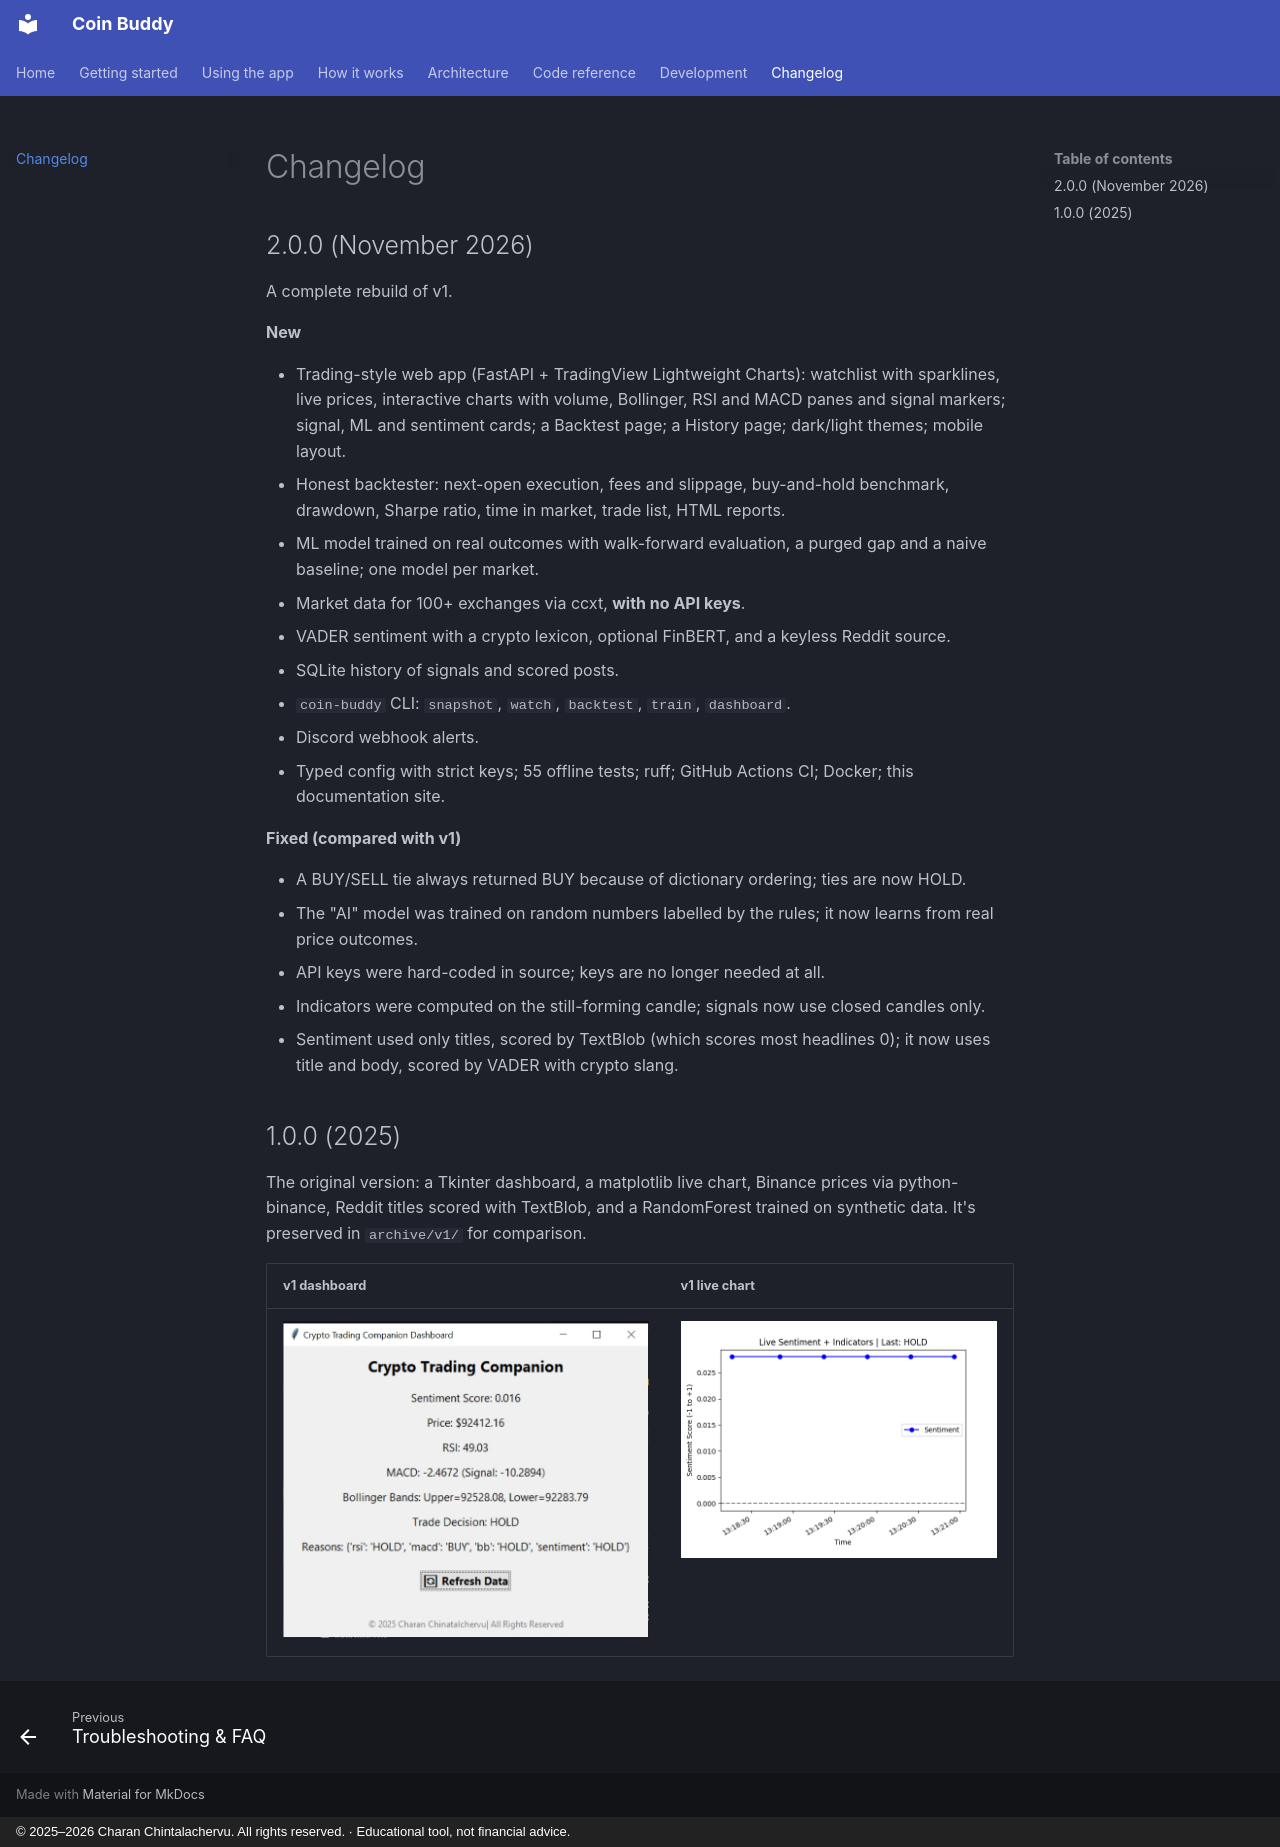

repository: CharanChintalachervu/CoinBuddy · page: changelog/index.html · generator: mkdocs · copyright: © 2025–2026 Charan Chintalachervu. All rights reserved. · Educational tool, not financial advice.

# Changelog

## 2.0.0 (November 2026)

A complete rebuild of v1.

**New**

- Trading-style web app (FastAPI + TradingView Lightweight Charts): watchlist with sparklines, live prices, interactive charts with volume, Bollinger, RSI and MACD panes and signal markers; signal, ML and sentiment cards; a Backtest page; a History page; dark/light themes; mobile layout.
- Honest backtester: next-open execution, fees and slippage, buy-and-hold benchmark, drawdown, Sharpe ratio, time in market, trade list, HTML reports.
- ML model trained on real outcomes with walk-forward evaluation, a purged gap and a naive baseline; one model per market.
- Market data for 100+ exchanges via ccxt, **with no API keys**.
- VADER sentiment with a crypto lexicon, optional FinBERT, and a keyless Reddit source.
- SQLite history of signals and scored posts.
- `coin-buddy` CLI: `snapshot`, `watch`, `backtest`, `train`, `dashboard`.
- Discord webhook alerts.
- Typed config with strict keys; 55 offline tests; ruff; GitHub Actions CI; Docker; this documentation site.

**Fixed (compared with v1)**

- A BUY/SELL tie always returned BUY because of dictionary ordering; ties are now HOLD.
- The "AI" model was trained on random numbers labelled by the rules; it now learns from real price outcomes.
- API keys were hard-coded in source; keys are no longer needed at all.
- Indicators were computed on the still-forming candle; signals now use closed candles only.
- Sentiment used only titles, scored by TextBlob (which scores most headlines 0); it now uses title and body, scored by VADER with crypto slang.

## 1.0.0 (2025)

The original version: a Tkinter dashboard, a matplotlib live chart, Binance prices via python-binance, Reddit titles scored with TextBlob, and a RandomForest trained on synthetic data. It's preserved in `archive/v1/` for comparison.

| v1 dashboard | v1 live chart |
|---|---|
| ![v1 Tkinter dashboard](images/v1-tkinter-dashboard.jpg) | ![v1 sentiment visualizer](images/v1-sentiment-visualizer.png) |
